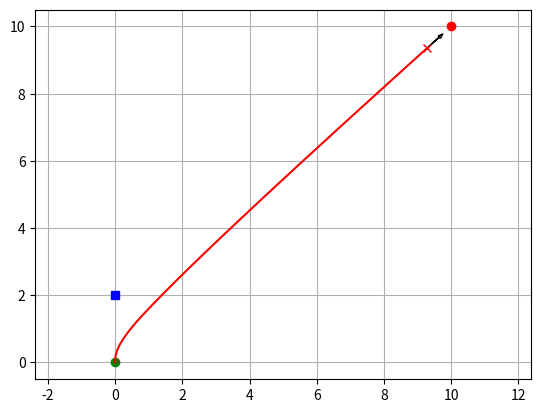

Reproduce this figure in Python.
# [redacted]
# [redacted]

import math
import numpy as np
import matplotlib.pyplot as plt

show_animation = True  # 动画


class Config(object):
    """
    用来仿真的参数，
    """

    def __init__(self):
        # robot parameter
        self.max_speed = 1.4  # [m/s]  # 最大速度
        # self.min_speed = -0.5  # [m/s]  # 最小速度，设置为可以倒车
        self.min_speed = 0  # [m/s]  # 最小速度，设置为不倒车
        self.max_yawrate = 40.0 * math.pi / 180.0  # [rad/s]  # 最大角速度
        self.max_accel = 0.2  # [m/ss]  # 最大加速度
        self.max_dyawrate = 40.0 * math.pi / 180.0  # [rad/ss]  # 最大角加速度
        self.v_reso = 0.01  # [m/s]，速度分辨率
        self.yawrate_reso = 0.1 * math.pi / 180.0  # [rad/s]，角速度分辨率
        self.dt = 0.1  # [s]  # 采样周期
        self.predict_time = 3.0  # [s]  # 向前预估三秒
        self.to_goal_cost_gain = 1.0  # 目标代价增益
        self.speed_cost_gain = 1.0  # 速度代价增益
        self.robot_radius = 1.0  # [m]  # 机器人半径


def motion(x, u, dt):
    """
    :param x: 位置参数，在此叫做位置空间
    :param u: 速度和加速度，在此叫做速度空间
    :param dt: 采样时间
    :return:
    """
    # 速度更新公式比较简单，在极短时间内，车辆位移也变化较大
    # 采用圆弧求解如何？
    x[0] += u[0] * math.cos(x[2]) * dt  # x方向位移
    x[1] += u[0] * math.sin(x[2]) * dt  # y
    x[2] += u[1] * dt  # 航向角
    x[3] = u[0]  # 速度v
    x[4] = u[1]  # 角速度w
    # print(x)

    return x


def calc_dynamic_window(x, config):
    """
    位置空间集合
    :param x:当前位置空间,符号参考硕士论文
    :param config:
    :return:目前是两个速度的交集，还差一个
    """

    # 车辆能够达到的最大最小速度
    vs = [config.min_speed, config.max_speed,
          -config.max_yawrate, config.max_yawrate]

    # 一个采样周期能够变化的最大最小速度
    vd = [x[3] - config.max_accel * config.dt,
          x[3] + config.max_accel * config.dt,
          x[4] - config.max_dyawrate * config.dt,
          x[4] + config.max_dyawrate * config.dt]
    #  print(Vs, Vd)

    # 求出两个速度集合的交集
    vr = [max(vs[0], vd[0]), min(vs[1], vd[1]),
          max(vs[2], vd[2]), min(vs[3], vd[3])]

    return vr


def calc_trajectory(x_init, v, w, config):
    """
    预测3秒内的轨迹
    :param x_init:位置空间
    :param v:速度
    :param w:角速度
    :param config:
    :return: 每一次采样更新的轨迹，位置空间垂直堆叠
    """
    x = np.array(x_init)
    trajectory = np.array(x)
    time = 0
    while time <= config.predict_time:
        x = motion(x, [v, w], config.dt)
        trajectory = np.vstack((trajectory, x))  # 垂直堆叠，vertical
        time += config.dt

        # print(trajectory)
    return trajectory


def calc_to_goal_cost(trajectory, goal, config):
    """
    计算轨迹到目标点的代价
    :param trajectory:轨迹搜索空间
    :param goal:
    :param config:
    :return: 轨迹到目标点欧式距离
    """
    # calc to goal cost. It is 2D norm.

    dx = goal[0] - trajectory[-1, 0]
    dy = goal[1] - trajectory[-1, 1]
    goal_dis = math.sqrt(dx ** 2 + dy ** 2)
    cost = config.to_goal_cost_gain * goal_dis

    return cost


def calc_obstacle_cost(traj, ob, config):
    """
    计算预测轨迹和障碍物的最小距离，dist(v,w)
    :param traj:
    :param ob:
    :param config:
    :return:
    """
    # calc obstacle cost inf: collision, 0:free

    min_r = float("inf")  # 距离初始化为无穷大

    for ii in range(0, len(traj[:, 1])):
        for i in range(len(ob[:, 0])):
            ox = ob[i, 0]
            oy = ob[i, 1]
            dx = traj[ii, 0] - ox
            dy = traj[ii, 1] - oy

            r = math.sqrt(dx ** 2 + dy ** 2)
            if r <= config.robot_radius:
                return float("Inf")  # collision

            if min_r >= r:
                min_r = r

    return 1.0 / min_r  # 越小越好


def calc_final_input(x, u, vr, config, goal, ob):
    """
    计算采样空间的评价函数，选择最合适的那一个作为最终输入
    :param x:位置空间
    :param u:速度空间
    :param vr:速度空间交集
    :param config:
    :param goal:目标位置
    :param ob:障碍物
    :return:
    """
    x_init = x[:]
    min_cost = 10000.0
    min_u = u

    best_trajectory = np.array([x])

    # evaluate all trajectory with sampled input in dynamic window
    # v,生成一系列速度，w，生成一系列角速度
    for v in np.arange(vr[0], vr[1], config.v_reso):
        for w in np.arange(vr[2], vr[3], config.yawrate_reso):

            trajectory = calc_trajectory(x_init, v, w, config)

            # calc cost
            to_goal_cost = calc_to_goal_cost(trajectory, goal, config)
            speed_cost = config.speed_cost_gain * (config.max_speed - trajectory[-1, 3])
            ob_cost = calc_obstacle_cost(trajectory, ob, config)
            #  print(ob_cost)

            # 评价函数多种多样，看自己选择
            # 本文构造的是越小越好
            final_cost = to_goal_cost + speed_cost + ob_cost

            # search minimum trajectory
            if min_cost >= final_cost:
                min_cost = final_cost
                min_u = [v, w]
                best_trajectory = trajectory

    # print(min_u)
    #  input()

    return min_u, best_trajectory


def dwa_control(x, u, config, goal, ob):
    """
    调用前面的几个函数，生成最合适的速度空间和轨迹搜索空间
    :param x:
    :param u:
    :param config:
    :param goal:
    :param ob:
    :return:
    """
    # Dynamic Window control

    vr = calc_dynamic_window(x, config)

    u, trajectory = calc_final_input(x, u, vr, config, goal, ob)

    return u, trajectory


def plot_arrow(x, y, yaw, length=0.5, width=0.1):
    """
    arrow函数绘制箭头
    :param x:
    :param y:
    :param yaw:航向角
    :param length:
    :param width:参数值为浮点数，代表箭头尾部的宽度，默认值为0.001
    :return:
    length_includes_head：代表箭头整体长度是否包含箭头头部的长度，默认值为False
    head_width：代表箭头头部的宽度，默认值为3*width，即尾部宽度的3倍
    head_length：代表箭头头部的长度度，默认值为1.5*head_width，即头部宽度的1.5倍
    shape：参数值为'full'、'left'、'right'，表示箭头的形状，默认值为'full'
    overhang：代表箭头头部三角形底边与箭头尾部直接的夹角关系，通过该参数可改变箭头的形状。
    默认值为0，即头部为三角形，当该值小于0时，头部为菱形，当值大于0时，头部为鱼尾状
    """
    plt.arrow(x, y, length * math.cos(yaw), length * math.sin(yaw),
              head_length=1.5 * width, head_width=width)
    plt.plot(x, y)


def main():
    """
    主函数
    :return:
    """
    # print(__file__ + " start!!")
    # 初始化位置空间
    x = np.array([0.0, 0.0, math.pi / 2.0, 0.2, 0.0])

    goal = np.array([10, 10])

    # matrix二维矩阵
    # ob = np.matrix([[-1, -1],
    #                 [0, 2],
    #                 [4.0, 2.0],
    #                 [5.0, 4.0],
    #                 [5.0, 5.0],
    #                 [5.0, 6.0],
    #                 [5.0, 9.0],
    #                 [8.0, 9.0],
    #                 [7.0, 9.0],
    #                 [12.0, 12.0]
    #                 ])
    ob = np.matrix([[0, 2]])

    u = np.array([0.2, 0.0])
    config = Config()
    trajectory = np.array(x)

    for i in range(1000):

        u, best_trajectory = dwa_control(x, u, config, goal, ob)

        x = motion(x, u, config.dt)
        print(x)

        trajectory = np.vstack((trajectory, x))  # store state history

        if show_animation:
            draw_dynamic_search(best_trajectory, x, goal, ob)

        # check goal
        if math.sqrt((x[0] - goal[0]) ** 2 + (x[1] - goal[1]) ** 2) <= config.robot_radius:
            print("Goal!!")

            break

    print("Done")

    draw_path(trajectory, goal, ob, x)


def draw_dynamic_search(best_trajectory, x, goal, ob):
    """
    画出动态搜索过程图
    :return:
    """
    plt.cla()  # 清除上次绘制图像
    plt.plot(best_trajectory[:, 0], best_trajectory[:, 1], "-g")
    plt.plot(x[0], x[1], "xr")
    plt.plot(0, 0, "og")
    plt.plot(goal[0], goal[1], "ro")
    plt.plot(ob[:, 0], ob[:, 1], "bs")
    plot_arrow(x[0], x[1], x[2])
    plt.axis("equal")
    plt.grid(True)
    plt.pause(0.0001)


def draw_path(trajectory, goal, ob, x):
    """
    画图函数
    :return:
    """
    plt.cla()  # 清除上次绘制图像

    plt.plot(x[0], x[1], "xr")
    plt.plot(0, 0, "og")
    plt.plot(goal[0], goal[1], "ro")
    plt.plot(ob[:, 0], ob[:, 1], "bs")
    plot_arrow(x[0], x[1], x[2])
    plt.axis("equal")
    plt.grid(True)
    plt.plot(trajectory[:, 0], trajectory[:, 1], 'r')
    plt.show()


if __name__ == '__main__':
    main()